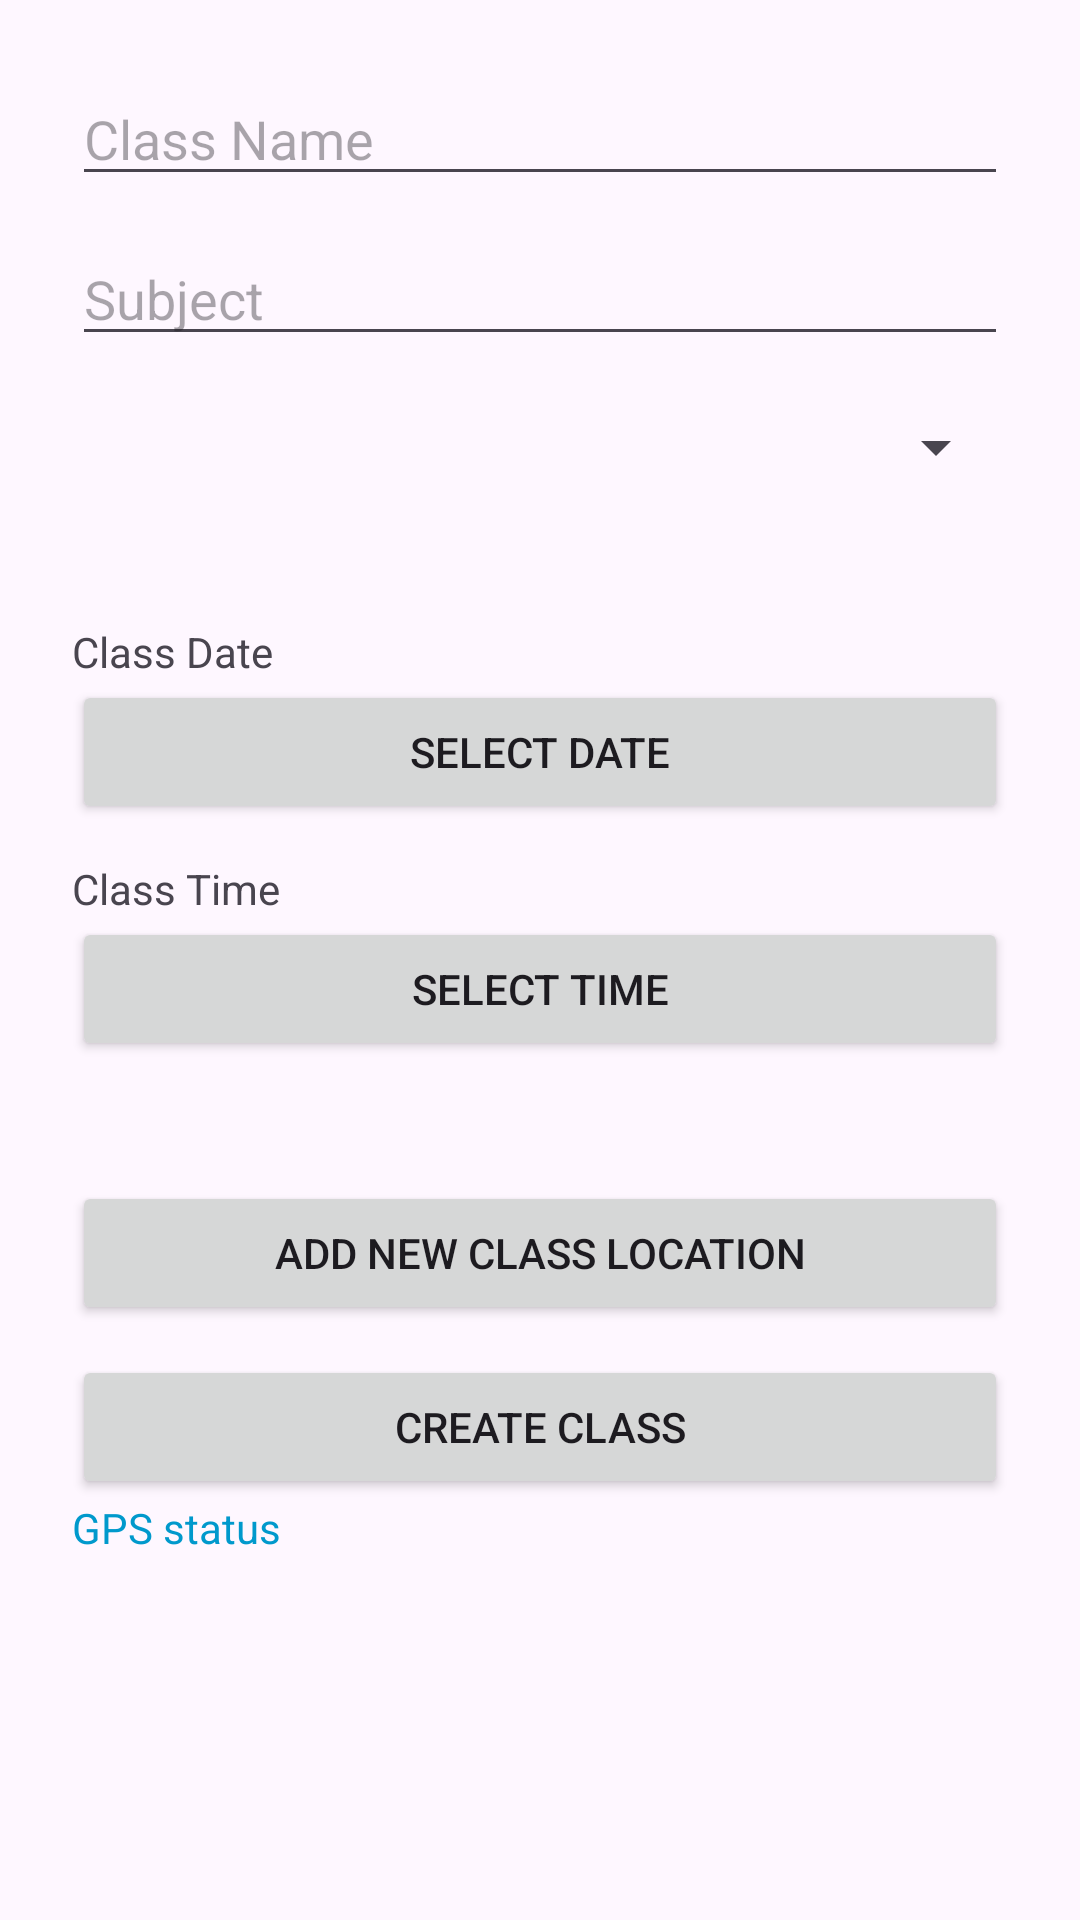

Reconstruct the res/layout file that produces this screen, plus the resources it refers to.
<!-- AndroidManifest.xml: application theme Theme.Smart_Attendance_System -->
<!-- res/layout/activity_create_class.xml -->
<?xml version="1.0" encoding="utf-8"?>
<LinearLayout xmlns:android="http://schemas.android.com/apk/res/android"
    android:layout_width="match_parent"
    android:layout_height="match_parent"
    android:padding="24dp"
    android:orientation="vertical">

    <EditText
        android:id="@+id/etClassName"
        android:layout_width="match_parent"
        android:layout_height="wrap_content"
        android:hint="Class Name"/>

    <EditText
        android:id="@+id/etSubject"
        android:layout_width="match_parent"
        android:layout_height="wrap_content"
        android:hint="Subject"
        android:layout_marginTop="12dp"/>


    <Spinner
        android:id="@+id/spinnerLocations"
        android:layout_width="match_parent"
        android:layout_height="37dp"
        android:layout_marginTop="12dp" />

    <TextView
        android:layout_width="wrap_content"
        android:layout_height="wrap_content"
        android:text="Class Date"
        android:layout_marginTop="40dp"/>

    <Button
        android:id="@+id/btnPickDate"
        android:layout_width="match_parent"
        android:layout_height="wrap_content"
        android:text="Select Date"/>

    <TextView
        android:layout_width="wrap_content"
        android:layout_height="wrap_content"
        android:text="Class Time"
        android:layout_marginTop="12dp"/>

    <Button
        android:id="@+id/btnPickTime"
        android:layout_width="match_parent"
        android:layout_height="wrap_content"
        android:text="Select Time"/>

    <Button
        android:id="@+id/btnAddNewLocation"
        android:layout_width="match_parent"
        android:layout_height="wrap_content"
        android:text="Add New Class Location"
        android:layout_marginTop="40dp"/>


    <Button
    android:id="@+id/btnCreateClass"
    android:layout_width="match_parent"
    android:layout_height="wrap_content"
    android:text="Create Class"
    android:layout_marginTop="10dp"/>

    <TextView
        android:id="@+id/tvGpsStatus"
        android:layout_width="wrap_content"
        android:layout_height="wrap_content"
        android:text="GPS status"
        android:textColor="@android:color/holo_blue_dark"/>

</LinearLayout>
<!-- resources referenced by this layout -->
<resources>
  <style name="Theme.Smart_Attendance_System" parent="Base.Theme.Smart_Attendance_System" />
  <style name="Base.Theme.Smart_Attendance_System" parent="Theme.Material3.DayNight.NoActionBar">
          
          
      </style>
</resources>
